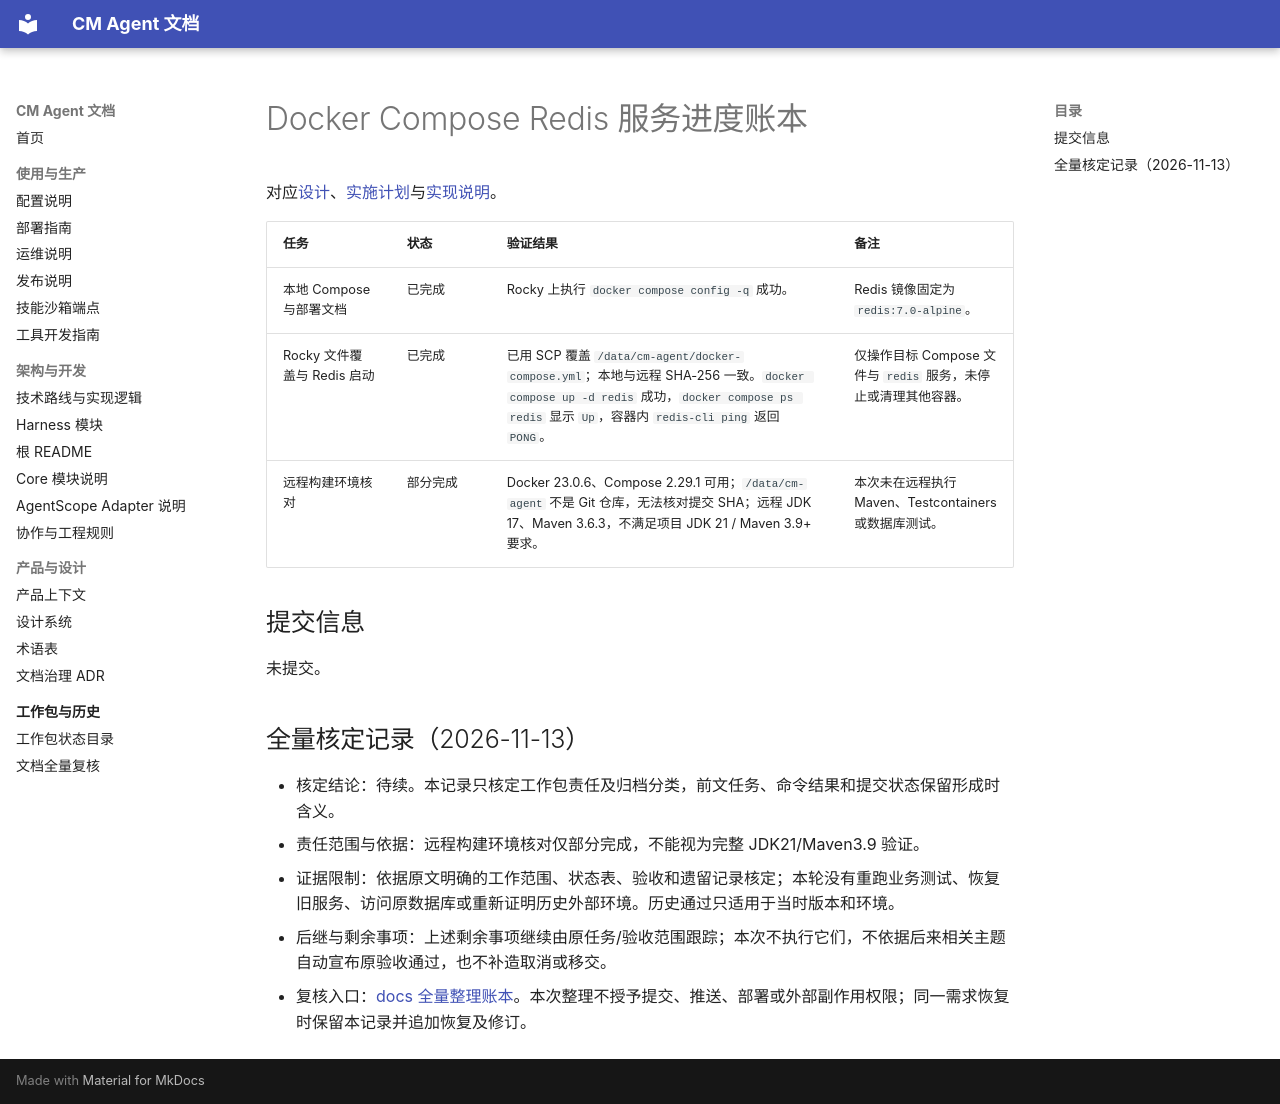

repository: cmming/cm-agent · page: superpowers/progress/2026-08-17-docker-compose-redis-ledger/index.html · generator: mkdocs

# Docker Compose Redis 服务进度账本

对应[设计](../specs/2026-08-17-docker-compose-redis-design.md)、[实施计划](../plans/2026-08-17-docker-compose-redis.md)与[实现说明](../implementation/2026-08-17-docker-compose-redis-implementation-design.md)。

| 任务 | 状态 | 验证结果 | 备注 |
| --- | --- | --- | --- |
| 本地 Compose 与部署文档 | 已完成 | Rocky 上执行 `docker compose config -q` 成功。 | Redis 镜像固定为 `redis:7.0-alpine`。 |
| Rocky 文件覆盖与 Redis 启动 | 已完成 | 已用 SCP 覆盖 `/data/cm-agent/docker-compose.yml`；本地与远程 SHA-256 一致。`docker compose up -d redis` 成功，`docker compose ps redis` 显示 `Up`，容器内 `redis-cli ping` 返回 `PONG`。 | 仅操作目标 Compose 文件与 `redis` 服务，未停止或清理其他容器。 |
| 远程构建环境核对 | 部分完成 | Docker 23.0.6、Compose 2.29.1 可用；`/data/cm-agent` 不是 Git 仓库，无法核对提交 SHA；远程 JDK 17、Maven 3.6.3，不满足项目 JDK 21 / Maven 3.9+ 要求。 | 本次未在远程执行 Maven、Testcontainers 或数据库测试。 |

## 提交信息

未提交。

## 全量核定记录（2026-11-13）

- 核定结论：待续。本记录只核定工作包责任及归档分类，前文任务、命令结果和提交状态保留形成时含义。
- 责任范围与依据：远程构建环境核对仅部分完成，不能视为完整 JDK21/Maven3.9 验证。
- 证据限制：依据原文明确的工作范围、状态表、验收和遗留记录核定；本轮没有重跑业务测试、恢复旧服务、访问原数据库或重新证明历史外部环境。历史通过只适用于当时版本和环境。
- 后继与剩余事项：上述剩余事项继续由原任务/验收范围跟踪；本次不执行它们，不依据后来相关主题自动宣布原验收通过，也不补造取消或移交。
- 复核入口：[docs 全量整理账本](2026-11-13-docs-full-review-ledger.md#逐组核定快照)。本次整理不授予提交、推送、部署或外部副作用权限；同一需求恢复时保留本记录并追加恢复及修订。
